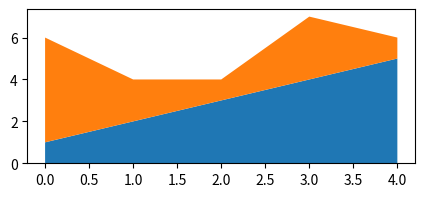

Write the Python code that produced this figure.
import matplotlib.pyplot as plt
import numpy as np

x=range(5)
y=[[1,2,3,4,5],
  [5,2,1,3,1]]

plt.figure(figsize=(5,2))
ax1=plt.subplot()
ax1.stackplot(x,y)
plt.grid=True
plt.show()
